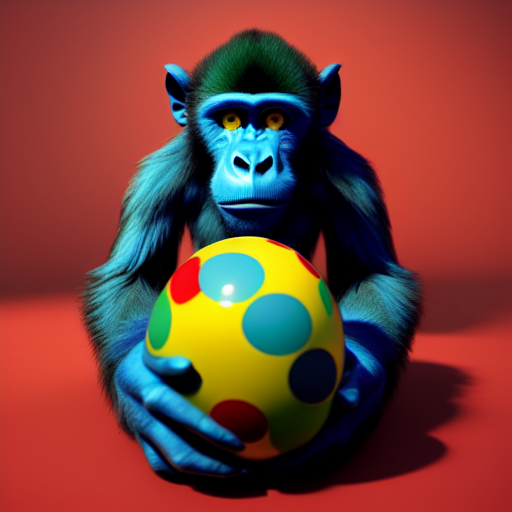
Generation parameters embedded in this image by AUTOMATIC1111 Stable Diffusion web UI or a fork of it (Forge, ...) (PNG 'parameters' text chunk):
A giant blue monkey holding a little red ball with green and yellow patterns, 3D render, by Greg Rutkowski
Steps: 50, Sampler: Euler a, CFG scale: 12.5, Seed: 2282239514, Size: 512x512, Model hash: 81761151